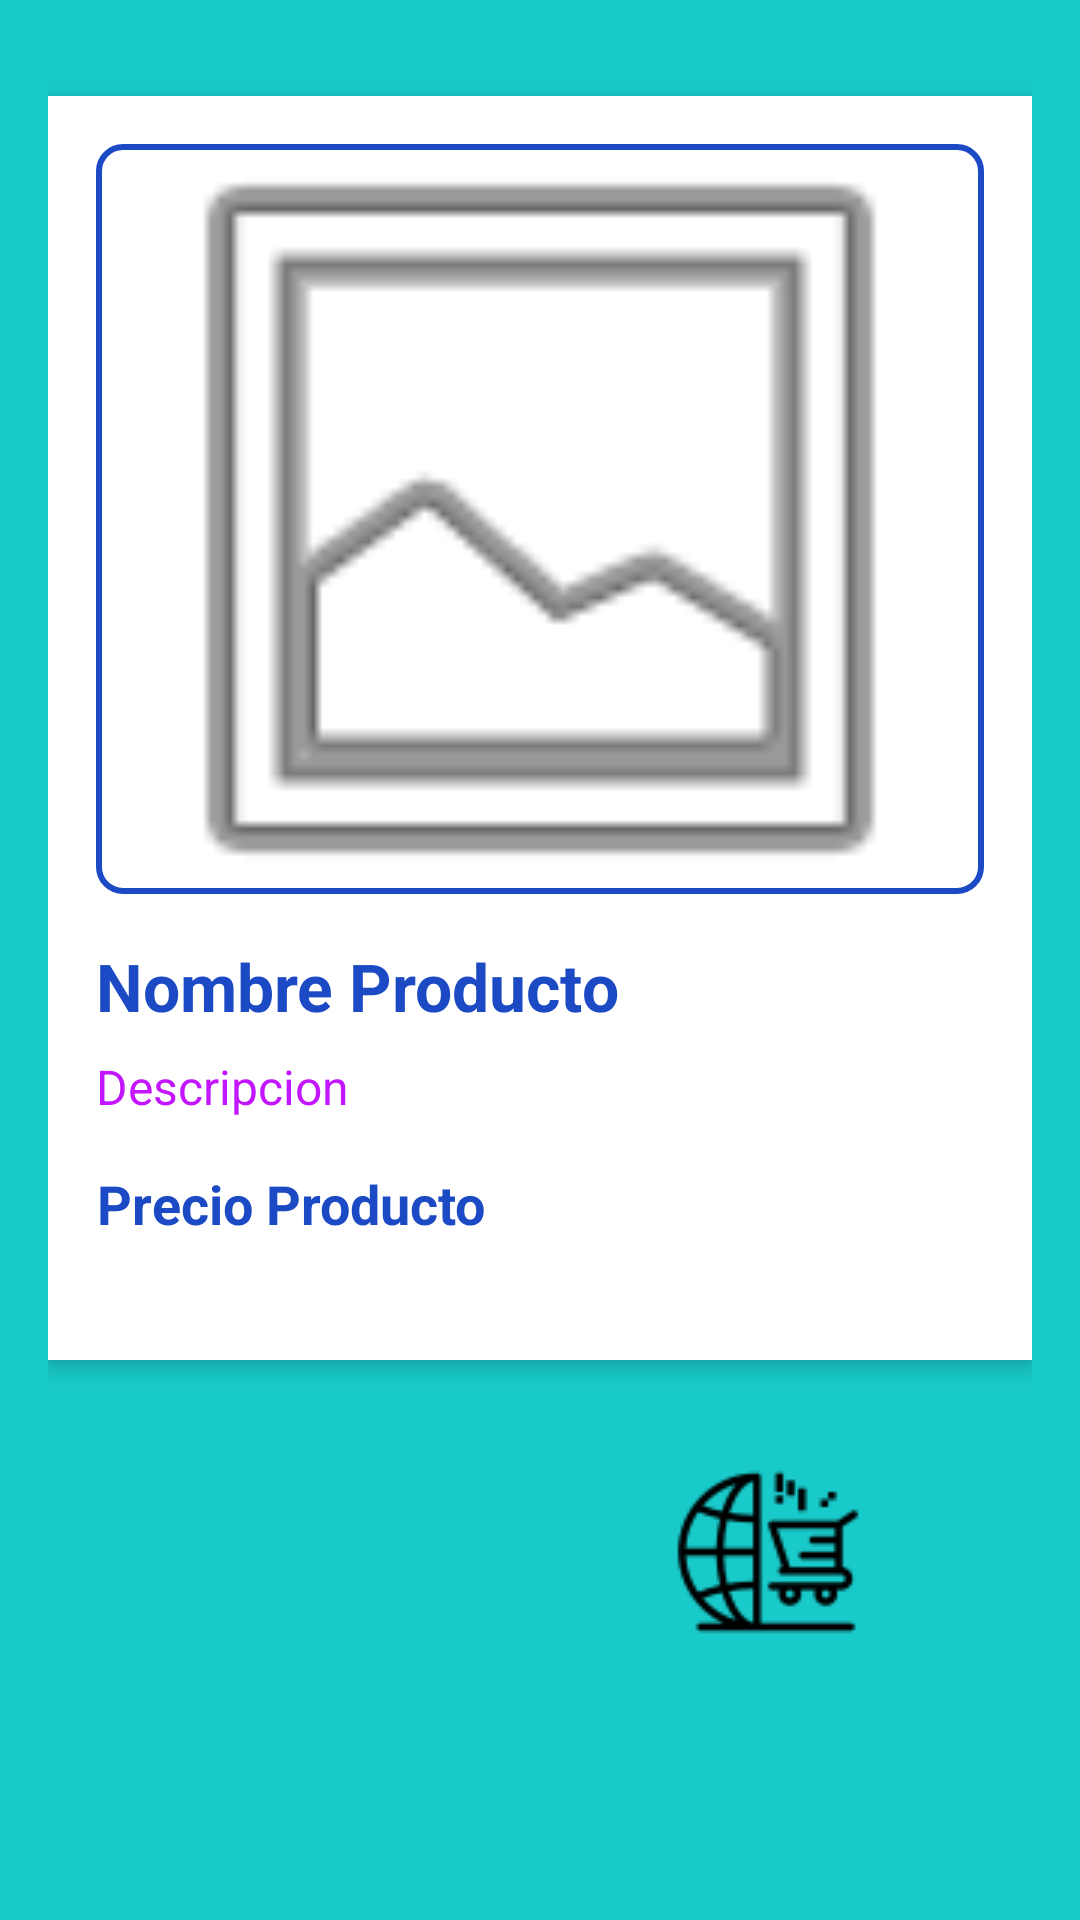

Reconstruct the res/layout file that produces this screen, plus the resources it refers to.
<!-- AndroidManifest.xml: application theme Theme.EZnStore -->
<!-- res/layout/activity_detalles.xml -->
<ScrollView
    xmlns:android="http://schemas.android.com/apk/res/android"
    android:layout_width="match_parent"
    android:layout_height="match_parent"
    android:padding="16dp"
    android:background="@color/secondaryTeal"> 

    <LinearLayout
        android:layout_width="match_parent"
        android:layout_height="wrap_content"
        android:orientation="vertical"
        android:gravity="center">

        <LinearLayout
            android:layout_width="match_parent"
            android:layout_height="wrap_content"
            android:layout_marginTop="16dp"
            android:layout_marginBottom="16dp"
            android:background="@android:color/white"
            android:elevation="4dp"
            android:orientation="vertical"
            android:padding="16dp">

            <ImageView
                android:id="@+id/product_image"
                android:layout_width="match_parent"
                android:layout_height="250dp"
                android:layout_gravity="center"
                android:layout_marginBottom="16dp"
                android:background="@drawable/border_image"
                android:contentDescription="@string/imagen_producto"
                android:scaleType="centerCrop"
                android:src="@android:drawable/ic_menu_gallery" />

            <TextView
                android:id="@+id/product_name"
                android:layout_width="wrap_content"
                android:layout_height="wrap_content"
                android:layout_marginBottom="8dp"
                android:gravity="center"
                android:text="@string/nombre_producto"
                android:textColor="@color/primaryBlue"
                android:textSize="22sp"
                android:textStyle="bold" />

            <TextView
                android:id="@+id/product_description"
                android:layout_width="wrap_content"
                android:layout_height="wrap_content"
                android:layout_marginBottom="16dp"
                android:gravity="center"
                android:text="@string/descripcion"
                android:textColor="@color/secondaryPurple"
                android:textSize="16sp" />

            <TextView
                android:id="@+id/product_price"
                android:layout_width="wrap_content"
                android:layout_height="wrap_content"
                android:layout_marginBottom="24dp"
                android:gravity="center"
                android:text="@string/precio_producto"
                android:textColor="@color/primaryBlue"
                android:textSize="18sp"
                android:textStyle="bold" />
        </LinearLayout>

        <LinearLayout
            android:layout_width="match_parent"
            android:layout_height="wrap_content"
            android:orientation="horizontal"
            android:gravity="center"
            android:layout_marginTop="16dp">

            <ImageButton
                android:id="@+id/back_button"
                android:layout_width="64dp"
                android:layout_height="64dp"
                android:layout_marginEnd="8dp"
                android:background="@android:color/transparent"
                android:src="@drawable/atras"
                android:contentDescription="@string/atras" />

            <ImageButton
                android:id="@+id/add_to_cart_button"
                android:layout_width="64dp"
                android:layout_height="64dp"
                android:layout_marginStart="8dp"
                android:background="@android:color/transparent"
                android:src="@drawable/carro"
                android:contentDescription="@string/agregar_al_carrito" />

            
            <ImageButton
                android:id="@+id/go_to_cart_button"
                android:layout_width="64dp"
                android:layout_height="64dp"
                android:layout_marginStart="8dp"
                android:background="@android:color/transparent"
                android:src="@drawable/boton_ir_carrito"
                android:contentDescription="@string/ir_al_carrito" />
        </LinearLayout>
    </LinearLayout>
</ScrollView>
<!-- resources referenced by this layout -->
<resources>
  <color name="primaryBlue">#1b4ac4</color>
  <color name="secondaryPurple">#C316FF</color>
  <color name="secondaryTeal">#19CACA</color>
  <!-- drawable border_image (drawable) -->
  <shape xmlns:android="http://schemas.android.com/apk/res/android"
      android:shape="rectangle">
  
      <solid android:color="@android:color/transparent"/> 
  
      <stroke
          android:width="2dp"
          android:color="#1b4ac4"/> 
  
      <corners android:radius="8dp"/> 
  </shape>
  <!-- drawable boton_ir_carrito: png bitmap (drawable, 1994 bytes) -->
  <string name="agregar_al_carrito">agregar al carrito</string>
  <string name="atras">Atras</string>
  <string name="descripcion">Descripcion</string>
  <string name="imagen_producto">Imagen Producto</string>
  <string name="ir_al_carrito">carrito go</string>
  <string name="nombre_producto">Nombre Producto</string>
  <string name="precio_producto">Precio Producto</string>
  <style name="Theme.EZnStore" parent="Theme.MaterialComponents.DayNight.DarkActionBar">
          
          <item name="colorPrimary">@color/purple_500</item>
          <item name="colorPrimaryVariant">@color/purple_700</item>
          <item name="colorOnPrimary">@color/white</item>
          
          <item name="colorSecondary">@color/teal_200</item>
          <item name="colorSecondaryVariant">@color/teal_700</item>
          <item name="colorOnSecondary">@color/black</item>
          
          <item name="android:statusBarColor">?attr/colorPrimaryVariant</item>
          
      </style>
  <color name="purple_500">#FF6200EE</color>
  <color name="purple_700">#FF3700B3</color>
  <color name="white">#FFFFFFFF</color>
  <color name="teal_200">#FF03DAC5</color>
  <color name="teal_700">#FF018786</color>
  <color name="black">#FF000000</color>
</resources>
